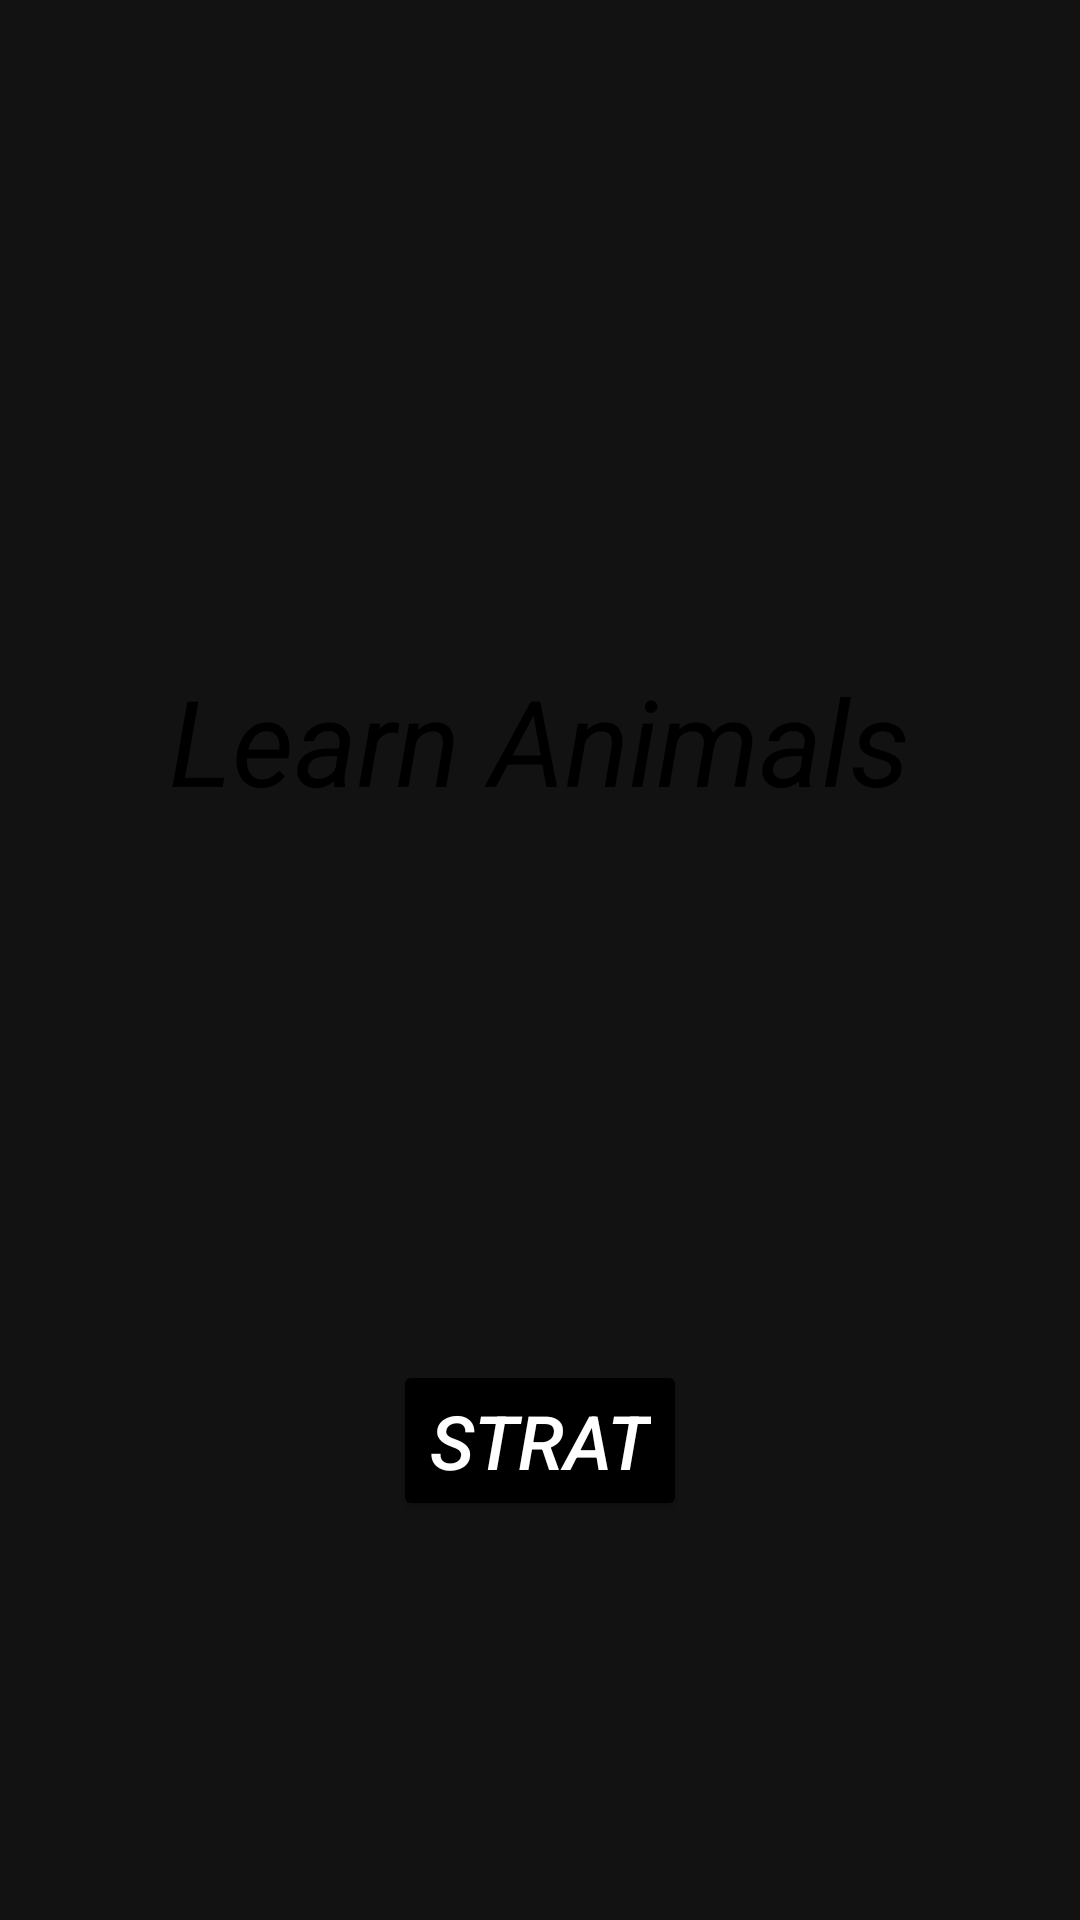

Write the Android layout XML for this screen, with the resource values it uses.
<!-- AndroidManifest.xml: application theme Theme.Project_Tow -->
<!-- res/layout/activity_main.xml -->
<?xml version="1.0" encoding="utf-8"?>
<LinearLayout xmlns:android="http://schemas.android.com/apk/res/android"
    android:layout_width="match_parent"
    android:layout_height="match_parent"
    xmlns:tools="http://schemas.android.com/tools"
    android:background="@drawable/imagelogin"
    android:orientation="vertical"
    tools:context=".MainActivity">

    <TextView
        android:id="@+id/txtTitle"
        android:layout_width="wrap_content"
        android:layout_height="wrap_content"
        android:layout_gravity="center"
        android:layout_marginTop="220dp"
        android:fontFamily="sans-serif"
        android:text="Learn Animals"
        android:textColor="@color/black"
        android:textSize="40dp"
        android:textStyle="italic" />
    <Button
        android:id="@+id/btStart"
        android:layout_width="wrap_content"
        android:layout_height="wrap_content"
        android:layout_gravity="center"
        android:text="Strat"
        android:textSize="25dp"
        android:shadowRadius="@integer/material_motion_duration_long_1"
        android:backgroundTint="@color/black"
        android:textColor="@color/white"
        android:textStyle="italic"
        android:layout_marginTop="180dp"
        android:onClick="btnLogInOnClick"
        />

</LinearLayout>
<!-- resources referenced by this layout -->
<resources>
  <style name="Theme.Project_Tow" parent="Theme.MaterialComponents.NoActionBar">
          
          <item name="colorPrimary">@color/purple_500</item>
          <item name="colorPrimaryVariant">@color/purple_700</item>
          <item name="colorOnPrimary">@color/white</item>
          
          <item name="colorSecondary">@color/teal_200</item>
          <item name="colorSecondaryVariant">@color/teal_700</item>
          <item name="colorOnSecondary">@color/black</item>
          
          <item name="android:statusBarColor">?attr/colorPrimaryVariant</item>
          
      </style>
  <!-- not gathered from this repository: default colours our renderer supplied (Android Studio template values) -->
  <color name="purple_500">#FF6200EE</color>
  <color name="purple_700">#FF3700B3</color>
  <color name="teal_200">#FF03DAC5</color>
  <color name="teal_700">#FF018786</color>
  <color name="black">#FF000000</color>
  <color name="white">#FFFFFFFF</color>
</resources>
